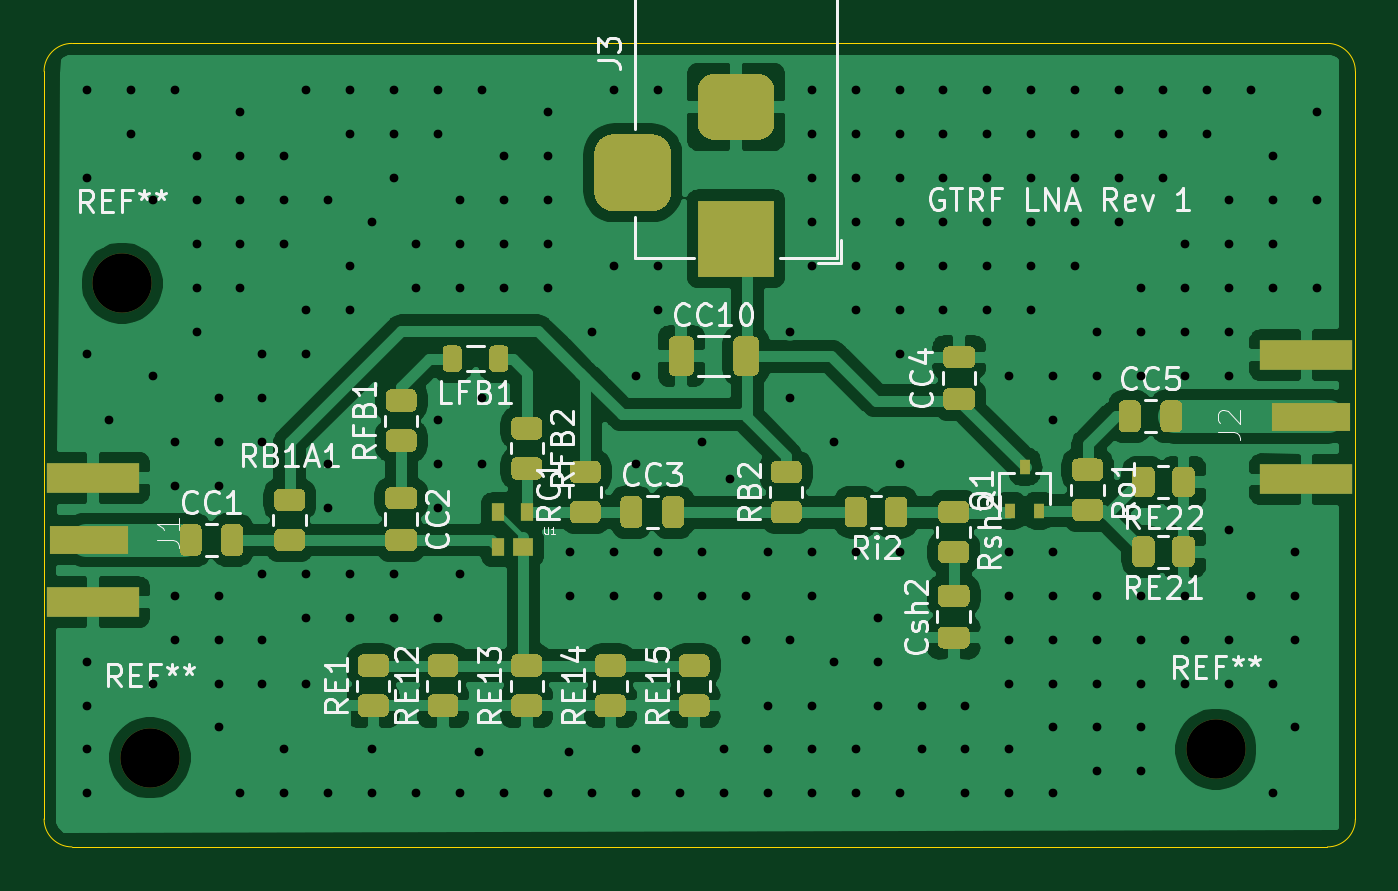
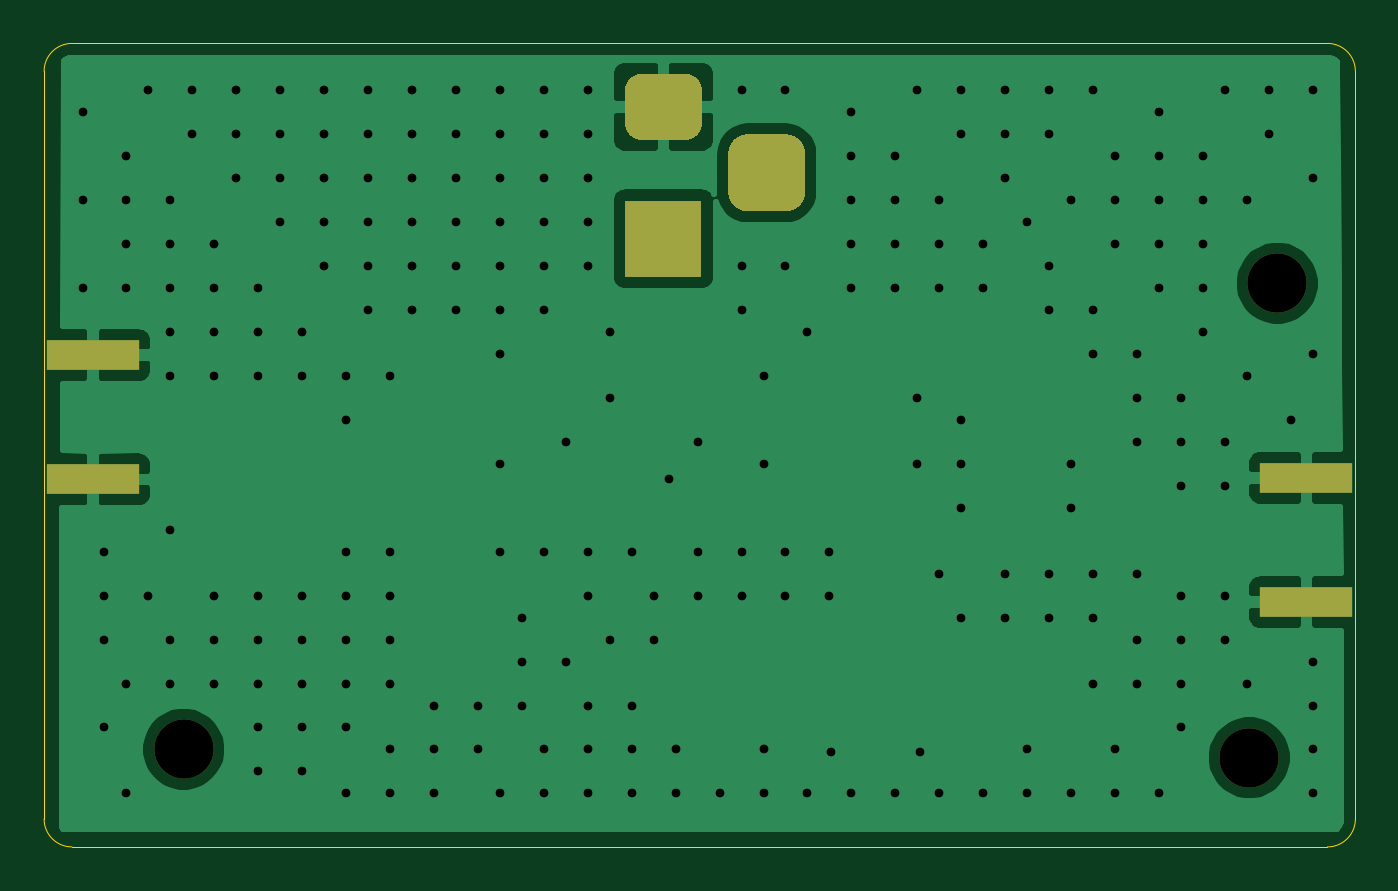
Circuit board: 11 layer files. Board 59.7 x 36.6 mm.
- bottom_copper: LNA_1-B_Cu.gbr (30036 bytes)
- bottom_mask: LNA_1-B_Mask.gbr (1564 bytes)
- paste: LNA_1-B_Paste.gbr (621 bytes)
- bottom_silk: LNA_1-B_SilkS.gbr (457 bytes)
- outline: LNA_1-Edge_Cuts.gbr (1030 bytes)
- top_copper: LNA_1-F_Cu.gbr (124669 bytes)
- top_mask: LNA_1-F_Mask.gbr (17837 bytes)
- paste: LNA_1-F_Paste.gbr (16894 bytes)
- top_silk: LNA_1-F_SilkS.gbr (35193 bytes)
- drill: LNA_1-NPTH.drl (318 bytes)
- drill: LNA_1-PTH.drl (4616 bytes)

=== bottom_copper: LNA_1-B_Cu.gbr (30036 bytes, source omitted) ===
=== bottom_mask: LNA_1-B_Mask.gbr ===
%TF.GenerationSoftware,KiCad,Pcbnew,(5.1.9)-1*%
%TF.CreationDate,2021-02-06T16:32:04-05:00*%
%TF.ProjectId,LNA_1,4c4e415f-312e-46b6-9963-61645f706362,rev?*%
%TF.SameCoordinates,Original*%
%TF.FileFunction,Soldermask,Bot*%
%TF.FilePolarity,Negative*%
%FSLAX46Y46*%
G04 Gerber Fmt 4.6, Leading zero omitted, Abs format (unit mm)*
G04 Created by KiCad (PCBNEW (5.1.9)-1) date 2021-02-06 16:32:04*
%MOMM*%
%LPD*%
G01*
G04 APERTURE LIST*
%ADD10R,4.200000X1.350000*%
%ADD11R,3.500000X3.500000*%
%ADD12C,2.700000*%
G04 APERTURE END LIST*
D10*
%TO.C,J2*%
X138738000Y-60167000D03*
X138738000Y-65817000D03*
%TD*%
%TO.C,J1*%
X83512000Y-71405000D03*
X83512000Y-65755000D03*
%TD*%
%TO.C,J3*%
G36*
G01*
X107201000Y-50114000D02*
X108951000Y-50114000D01*
G75*
G02*
X109826000Y-50989000I0J-875000D01*
G01*
X109826000Y-52739000D01*
G75*
G02*
X108951000Y-53614000I-875000J0D01*
G01*
X107201000Y-53614000D01*
G75*
G02*
X106326000Y-52739000I0J875000D01*
G01*
X106326000Y-50989000D01*
G75*
G02*
X107201000Y-50114000I875000J0D01*
G01*
G37*
G36*
G01*
X111776000Y-47364000D02*
X113776000Y-47364000D01*
G75*
G02*
X114526000Y-48114000I0J-750000D01*
G01*
X114526000Y-49614000D01*
G75*
G02*
X113776000Y-50364000I-750000J0D01*
G01*
X111776000Y-50364000D01*
G75*
G02*
X111026000Y-49614000I0J750000D01*
G01*
X111026000Y-48114000D01*
G75*
G02*
X111776000Y-47364000I750000J0D01*
G01*
G37*
D11*
X112776000Y-54864000D03*
%TD*%
D12*
%TO.C,REF\u002A\u002A*%
X134620000Y-78105000D03*
%TD*%
%TO.C,REF\u002A\u002A*%
X86106000Y-78486000D03*
%TD*%
%TO.C,REF\u002A\u002A*%
X84836000Y-56896000D03*
%TD*%
M02*

=== paste: LNA_1-B_Paste.gbr ===
%TF.GenerationSoftware,KiCad,Pcbnew,(5.1.9)-1*%
%TF.CreationDate,2021-02-06T16:32:04-05:00*%
%TF.ProjectId,LNA_1,4c4e415f-312e-46b6-9963-61645f706362,rev?*%
%TF.SameCoordinates,Original*%
%TF.FileFunction,Paste,Bot*%
%TF.FilePolarity,Positive*%
%FSLAX46Y46*%
G04 Gerber Fmt 4.6, Leading zero omitted, Abs format (unit mm)*
G04 Created by KiCad (PCBNEW (5.1.9)-1) date 2021-02-06 16:32:04*
%MOMM*%
%LPD*%
G01*
G04 APERTURE LIST*
%ADD10R,4.200000X1.350000*%
G04 APERTURE END LIST*
D10*
%TO.C,J2*%
X138738000Y-60167000D03*
X138738000Y-65817000D03*
%TD*%
%TO.C,J1*%
X83512000Y-71405000D03*
X83512000Y-65755000D03*
%TD*%
M02*

=== bottom_silk: LNA_1-B_SilkS.gbr ===
%TF.GenerationSoftware,KiCad,Pcbnew,(5.1.9)-1*%
%TF.CreationDate,2021-01-30T17:29:18-05:00*%
%TF.ProjectId,LNA_1,4c4e415f-312e-46b6-9963-61645f706362,rev?*%
%TF.SameCoordinates,Original*%
%TF.FileFunction,Legend,Bot*%
%TF.FilePolarity,Positive*%
%FSLAX46Y46*%
G04 Gerber Fmt 4.6, Leading zero omitted, Abs format (unit mm)*
G04 Created by KiCad (PCBNEW (5.1.9)-1) date 2021-01-30 17:29:18*
%MOMM*%
%LPD*%
G01*
G04 APERTURE LIST*
G04 APERTURE END LIST*
M02*

=== outline: LNA_1-Edge_Cuts.gbr ===
%TF.GenerationSoftware,KiCad,Pcbnew,(5.1.9)-1*%
%TF.CreationDate,2021-02-06T16:32:04-05:00*%
%TF.ProjectId,LNA_1,4c4e415f-312e-46b6-9963-61645f706362,rev?*%
%TF.SameCoordinates,Original*%
%TF.FileFunction,Profile,NP*%
%FSLAX46Y46*%
G04 Gerber Fmt 4.6, Leading zero omitted, Abs format (unit mm)*
G04 Created by KiCad (PCBNEW (5.1.9)-1) date 2021-02-06 16:32:04*
%MOMM*%
%LPD*%
G01*
G04 APERTURE LIST*
%TA.AperFunction,Profile*%
%ADD10C,0.050000*%
%TD*%
G04 APERTURE END LIST*
D10*
X140970000Y-48260000D02*
X140970000Y-47244000D01*
X139700000Y-45974000D02*
X82550000Y-45974000D01*
X82550000Y-82550000D02*
X139700000Y-82550000D01*
X81280000Y-47244000D02*
X81280000Y-81280000D01*
X140970000Y-81280000D02*
X140970000Y-48260000D01*
X140970000Y-81280000D02*
G75*
G02*
X139700000Y-82550000I-1270000J0D01*
G01*
X82550000Y-82550000D02*
G75*
G02*
X81280000Y-81280000I0J1270000D01*
G01*
X81280000Y-47244000D02*
G75*
G02*
X82550000Y-45974000I1270000J0D01*
G01*
X139700000Y-45974000D02*
G75*
G02*
X140970000Y-47244000I0J-1270000D01*
G01*
M02*

=== top_copper: LNA_1-F_Cu.gbr (124669 bytes, source omitted) ===
=== top_mask: LNA_1-F_Mask.gbr (17837 bytes, source omitted) ===
=== paste: LNA_1-F_Paste.gbr (16894 bytes, source omitted) ===
=== top_silk: LNA_1-F_SilkS.gbr (35193 bytes, source omitted) ===
=== drill: LNA_1-NPTH.drl ===
M48
; DRILL file {KiCad (5.1.9)-1} date 01/30/21 17:29:20
; FORMAT={-:-/ absolute / inch / decimal}
; #@! TF.CreationDate,2021-01-30T17:29:20-05:00
; #@! TF.GenerationSoftware,Kicad,Pcbnew,(5.1.9)-1
; #@! TF.FileFunction,NonPlated,1,2,NPTH
FMAT,2
INCH
T1C0.1063
%
G90
G05
T1
X3.34Y-2.24
X3.39Y-3.09
X5.3Y-3.075
T0
M30

=== drill: LNA_1-PTH.drl ===
M48
; DRILL file {KiCad (5.1.9)-1} date 02/06/21 16:32:05
; FORMAT={-:-/ absolute / inch / decimal}
; #@! TF.CreationDate,2021-02-06T16:32:05-05:00
; #@! TF.GenerationSoftware,Kicad,Pcbnew,(5.1.9)-1
; #@! TF.FileFunction,Plated,1,2,PTH
FMAT,2
INCH
T1C0.0157
T2C0.0394
%
G90
G05
T1
X3.2764Y-1.8942
X3.2764Y-2.0517
X3.2764Y-2.3666
X3.2764Y-2.9178
X3.2764Y-2.9966
X3.2764Y-3.0753
X3.2764Y-3.1541
X3.3158Y-2.4848
X3.3551Y-1.8942
X3.3551Y-1.9729
X3.3945Y-2.0911
X3.3945Y-2.406
X3.3945Y-2.9572
X3.4339Y-1.8942
X3.4339Y-2.5241
X3.4339Y-2.6029
X3.4339Y-2.7997
X3.4339Y-2.8785
X3.4732Y-2.0123
X3.4732Y-2.0911
X3.4732Y-2.1698
X3.4732Y-2.2485
X3.4732Y-2.3273
X3.5126Y-2.4454
X3.5126Y-2.5241
X3.5126Y-2.6029
X3.5126Y-2.7997
X3.5126Y-2.8785
X3.5126Y-2.9572
X3.5126Y-3.0359
X3.552Y-1.9336
X3.552Y-2.0123
X3.552Y-2.0911
X3.552Y-2.1698
X3.552Y-2.2485
X3.552Y-3.1541
X3.5914Y-2.3666
X3.5914Y-2.4454
X3.5914Y-2.5241
X3.5914Y-2.7604
X3.5914Y-2.8785
X3.5914Y-2.9572
X3.6307Y-2.0123
X3.6307Y-2.0911
X3.6307Y-2.1698
X3.6307Y-3.0753
X3.6307Y-3.1541
X3.6701Y-1.8942
X3.6701Y-2.2879
X3.6701Y-2.3666
X3.6701Y-2.7604
X3.6701Y-2.8391
X3.6701Y-2.9572
X3.7095Y-2.0911
X3.7095Y-2.5635
X3.7095Y-2.6422
X3.7095Y-3.1541
X3.7488Y-1.8942
X3.7488Y-1.9729
X3.7488Y-2.2092
X3.7488Y-2.2879
X3.7488Y-2.7604
X3.7488Y-2.8391
X3.7882Y-2.1304
X3.7882Y-3.0753
X3.7882Y-3.1541
X3.8276Y-1.8942
X3.8276Y-1.9729
X3.8276Y-2.0517
X3.8276Y-2.7604
X3.8276Y-2.8391
X3.867Y-2.1698
X3.867Y-2.2485
X3.867Y-3.1541
X3.9063Y-1.8942
X3.9063Y-1.9729
X3.9063Y-2.4848
X3.9063Y-2.5635
X3.9063Y-2.6422
X3.9063Y-2.8391
X3.9457Y-2.0911
X3.9457Y-2.1698
X3.9457Y-2.2485
X3.9457Y-2.7604
X3.9457Y-3.1541
X3.98Y-3.08
X3.9851Y-1.8942
X3.9851Y-2.4454
X3.9851Y-2.5635
X4.0244Y-2.0123
X4.0244Y-2.0911
X4.0244Y-2.1698
X4.0244Y-2.2485
X4.0244Y-3.1541
X4.1032Y-1.9336
X4.1032Y-2.0123
X4.1032Y-2.0911
X4.1032Y-2.1698
X4.1032Y-2.2485
X4.1032Y-3.1541
X4.14Y-3.08
X4.1425Y-2.721
X4.1425Y-2.7997
X4.1819Y-2.3273
X4.1819Y-3.1541
X4.2213Y-1.8942
X4.2213Y-2.2092
X4.2213Y-2.721
X4.2213Y-2.7997
X4.2607Y-2.406
X4.2607Y-2.5635
X4.2607Y-3.0753
X4.2607Y-3.1541
X4.3Y-1.8942
X4.3Y-2.2092
X4.3Y-2.2879
X4.3Y-2.721
X4.3Y-2.7997
X4.3394Y-3.1541
X4.3788Y-2.5241
X4.3788Y-2.721
X4.3788Y-2.7997
X4.4181Y-3.0753
X4.4181Y-3.1541
X4.43Y-2.59
X4.4575Y-2.7997
X4.4575Y-2.8785
X4.4969Y-2.721
X4.4969Y-2.9966
X4.4969Y-3.0753
X4.4969Y-3.1541
X4.5362Y-2.3273
X4.5362Y-2.4454
X4.5362Y-2.8785
X4.5756Y-1.8942
X4.5756Y-1.9729
X4.5756Y-2.0517
X4.5756Y-2.1304
X4.5756Y-2.2092
X4.5756Y-2.721
X4.5756Y-2.7997
X4.5756Y-2.9966
X4.5756Y-3.0753
X4.5756Y-3.1541
X4.615Y-2.5241
X4.615Y-2.9178
X4.6544Y-1.8942
X4.6544Y-1.9729
X4.6544Y-2.0517
X4.6544Y-2.1304
X4.6544Y-2.2092
X4.6544Y-2.2879
X4.6544Y-2.721
X4.6544Y-3.0753
X4.6544Y-3.1541
X4.6937Y-2.8391
X4.6937Y-2.9178
X4.6937Y-2.9966
X4.7331Y-1.8942
X4.7331Y-1.9729
X4.7331Y-2.0517
X4.7331Y-2.1304
X4.7331Y-2.2092
X4.7331Y-2.2879
X4.7331Y-2.3666
X4.7331Y-2.5635
X4.7331Y-2.721
X4.7331Y-3.1541
X4.7725Y-2.9966
X4.7725Y-3.0753
X4.8118Y-1.8942
X4.8118Y-1.9729
X4.8118Y-2.0517
X4.8118Y-2.1304
X4.8118Y-2.2092
X4.8118Y-2.2879
X4.8512Y-2.9966
X4.8512Y-3.0753
X4.8512Y-3.1541
X4.8906Y-1.8942
X4.8906Y-1.9729
X4.8906Y-2.0517
X4.8906Y-2.1304
X4.8906Y-2.2092
X4.8906Y-2.2879
X4.9299Y-2.406
X4.9299Y-2.721
X4.9299Y-2.7997
X4.9299Y-2.8785
X4.9299Y-2.9572
X4.9299Y-3.0753
X4.9299Y-3.1541
X4.9693Y-1.8942
X4.9693Y-1.9729
X4.9693Y-2.0517
X4.9693Y-2.1304
X4.9693Y-2.2092
X4.9693Y-2.2879
X5.0087Y-2.406
X5.0087Y-2.4848
X5.0087Y-2.721
X5.0087Y-2.7997
X5.0087Y-2.8785
X5.0087Y-2.9572
X5.0087Y-3.0359
X5.0087Y-3.1541
X5.0481Y-1.8942
X5.0481Y-1.9729
X5.0481Y-2.0517
X5.0481Y-2.1304
X5.0481Y-2.2092
X5.0874Y-2.3273
X5.0874Y-2.406
X5.0874Y-2.7997
X5.0874Y-2.8785
X5.0874Y-2.9572
X5.0874Y-3.0359
X5.0874Y-3.1147
X5.1268Y-1.8942
X5.1268Y-1.9729
X5.1268Y-2.0517
X5.1268Y-2.1304
X5.1662Y-2.2485
X5.1662Y-2.3273
X5.1662Y-2.406
X5.1662Y-2.7997
X5.1662Y-2.8785
X5.1662Y-2.9572
X5.1662Y-3.0359
X5.1662Y-3.1147
X5.2055Y-1.8942
X5.2055Y-1.9729
X5.2055Y-2.0517
X5.2449Y-2.1698
X5.2449Y-2.2485
X5.2449Y-2.3273
X5.2449Y-2.406
X5.2449Y-2.7997
X5.2449Y-2.8785
X5.2449Y-2.9572
X5.2843Y-1.8942
X5.2843Y-1.9729
X5.3236Y-2.0911
X5.3236Y-2.1698
X5.3236Y-2.2485
X5.3236Y-2.3273
X5.3236Y-2.406
X5.3236Y-2.6816
X5.3236Y-2.8785
X5.3236Y-2.9572
X5.363Y-1.8942
X5.363Y-2.7997
X5.4024Y-2.0123
X5.4024Y-2.0911
X5.4024Y-2.1698
X5.4024Y-2.2485
X5.4024Y-2.9572
X5.4024Y-3.1541
X5.4418Y-2.721
X5.4418Y-2.7997
X5.4418Y-2.8785
X5.4418Y-3.0359
X5.4811Y-1.9336
X5.4811Y-2.0911
X5.4811Y-2.2485
T2
G00X4.255Y-2.0025
M15
G01X4.255Y-2.0813
M16
G05
G00X4.4794Y-1.9238
M15
G01X4.4006Y-1.9238
M16
G05
G00X4.4794Y-2.16
M15
G01X4.4006Y-2.16
M16
G05
T0
M30
